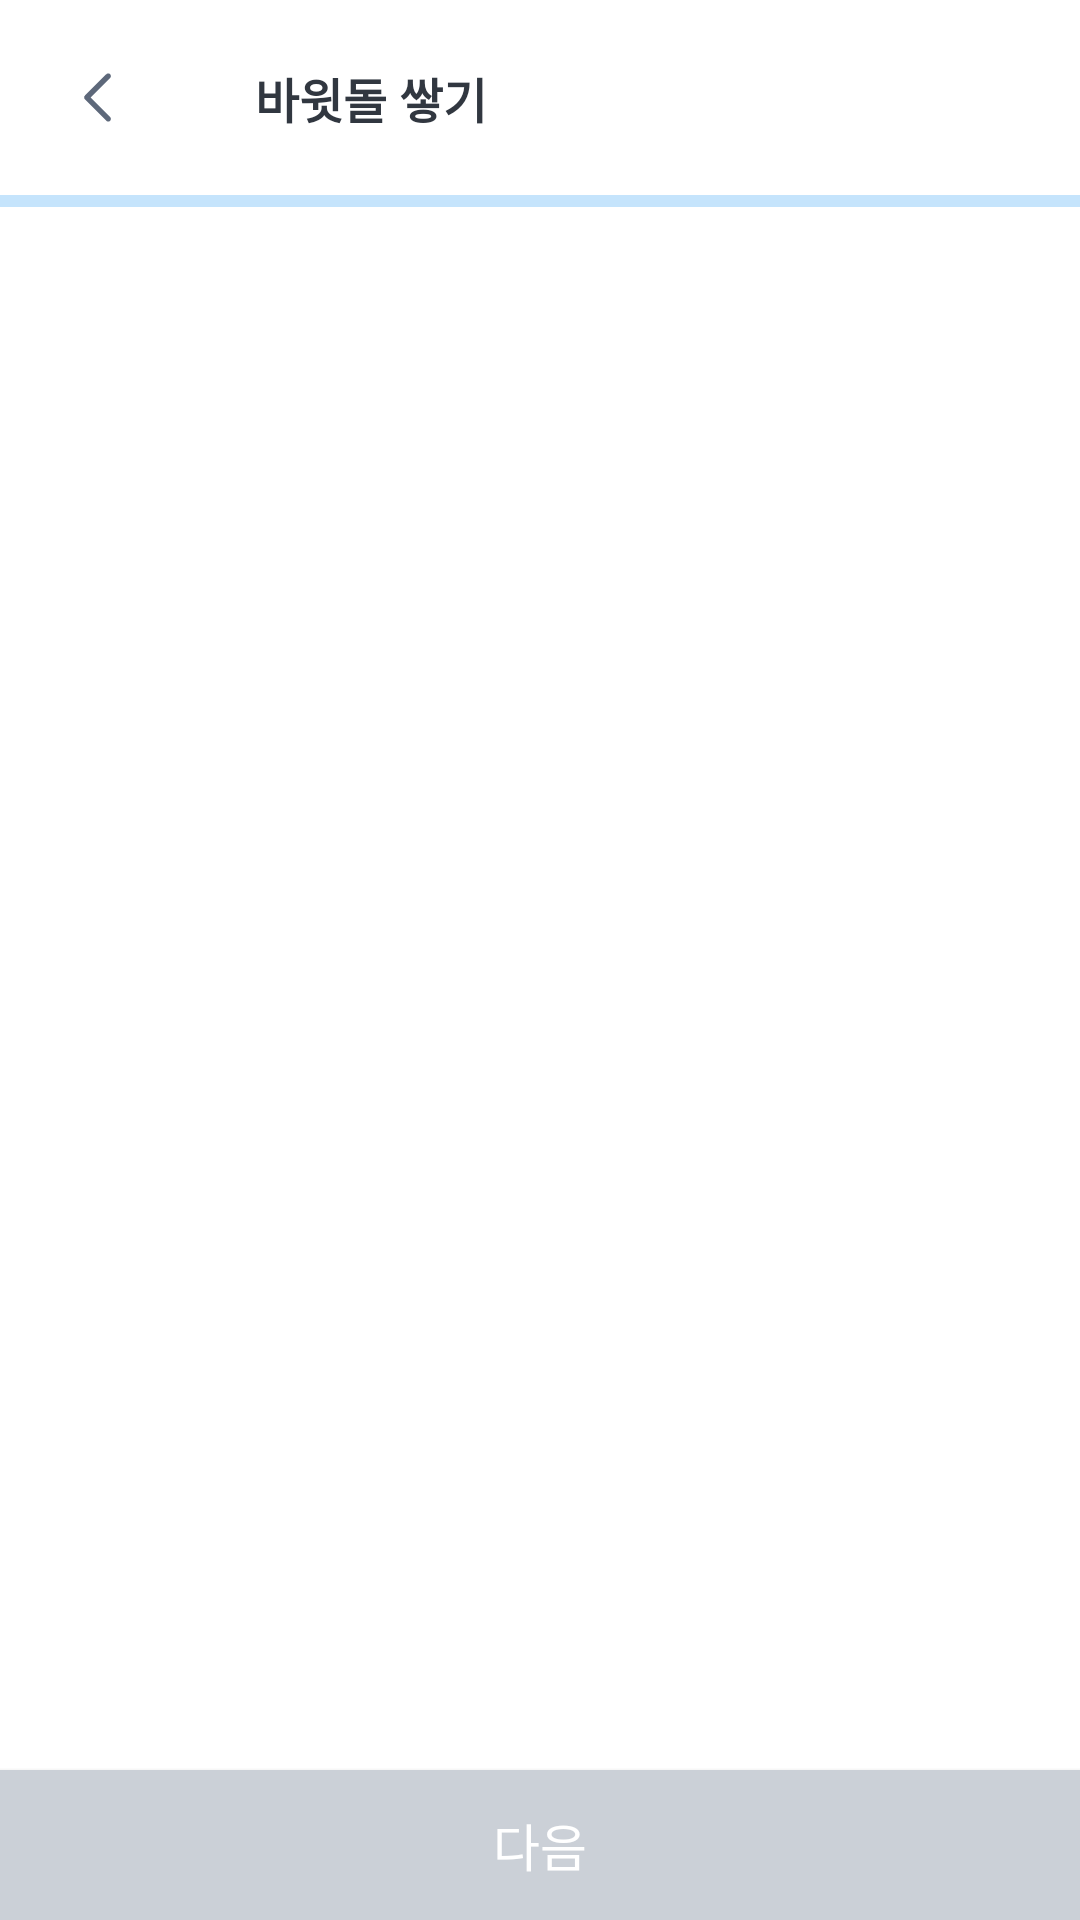

This screen was rendered from an Android layout file. Write that file and the resources it references.
<!-- AndroidManifest.xml: application theme Theme.Pebbles -->
<!-- res/layout/fragment_stone_add.xml -->
<?xml version="1.0" encoding="utf-8"?>
<layout>

    <androidx.constraintlayout.widget.ConstraintLayout xmlns:android="http://schemas.android.com/apk/res/android"
        xmlns:app="http://schemas.android.com/apk/res-auto"
        xmlns:tools="http://schemas.android.com/tools"
        android:layout_width="match_parent"
        android:layout_height="match_parent"
        tools:context=".view.manage.fragment.StoneAddFragment"
        android:background="@color/white">

        <ImageView
            android:id="@+id/stone_add_back_iv"
            android:layout_width="25dp"
            android:layout_height="25dp"
            android:layout_marginStart="20dp"
            android:layout_marginTop="20dp"
            android:src="@drawable/ic_back_arrow"
            app:layout_constraintStart_toStartOf="parent"
            app:layout_constraintTop_toTopOf="parent" />

        <TextView
            android:id="@+id/stone_add_title_tv"
            android:layout_width="wrap_content"
            android:layout_height="wrap_content"
            android:layout_marginStart="40dp"
            android:text="바윗돌 쌓기"
            android:textColor="@color/gray_60"
            android:textSize="16sp"
            android:textStyle="bold"
            app:layout_constraintBottom_toBottomOf="@id/stone_add_back_iv"
            app:layout_constraintStart_toEndOf="@id/stone_add_back_iv"
            app:layout_constraintTop_toTopOf="@id/stone_add_back_iv" />

        <TextView
            android:id="@+id/stone_add_skip_tv"
            android:layout_width="wrap_content"
            android:layout_height="wrap_content"
            android:layout_marginEnd="16dp"
            android:text="건너뛰기"
            android:textColor="@color/main_40"
            android:textSize="14sp"
            android:visibility="invisible"
            app:layout_constraintBottom_toBottomOf="@id/stone_add_title_tv"
            app:layout_constraintEnd_toEndOf="parent"
            app:layout_constraintTop_toTopOf="@id/stone_add_title_tv" />

        <com.google.android.material.progressindicator.LinearProgressIndicator
            android:id="@+id/stone_add_progress_bar"
            android:layout_width="match_parent"
            android:layout_height="3dp"
            android:layout_marginTop="20dp"
            app:indicatorColor="@color/main_30"
            app:layout_constraintEnd_toEndOf="parent"
            app:layout_constraintStart_toStartOf="parent"
            app:layout_constraintTop_toBottomOf="@id/stone_add_back_iv" />


        <FrameLayout
            android:id="@+id/stone_add_container_cl"
            android:layout_width="match_parent"
            android:layout_height="0dp"
            app:layout_constraintBottom_toTopOf="@id/stone_add_next_btn"
            app:layout_constraintEnd_toEndOf="parent"
            app:layout_constraintStart_toStartOf="parent"
            app:layout_constraintTop_toBottomOf="@id/stone_add_progress_bar"/>










        <Button
            android:id="@+id/stone_add_next_btn"
            android:layout_width="match_parent"
            android:layout_height="50dp"
            android:background="@color/gray_30"
            android:clickable="false"
            android:text="다음"
            android:textColor="@color/white"
            android:textSize="17sp"
            app:layout_constraintBottom_toBottomOf="parent"
            app:layout_constraintEnd_toEndOf="parent"
            app:layout_constraintStart_toStartOf="parent" />


    </androidx.constraintlayout.widget.ConstraintLayout>
</layout>
<!-- resources referenced by this layout -->
<resources>
  <color name="gray_30">#CBD0D7</color>
  <color name="gray_60">#313740</color>
  <color name="main_30">#2196F3</color>
  <color name="main_40">#1976D2</color>
  <color name="white">#FFFFFFFF</color>
  <!-- drawable ic_back_arrow (drawable) -->
  <vector xmlns:android="http://schemas.android.com/apk/res/android"
      android:width="56dp"
      android:height="56dp"
      android:viewportWidth="56"
      android:viewportHeight="56">
    <path
        android:pathData="M36,46c-0.51,0 -1.02,-0.2 -1.41,-0.59L18.59,29.41c-0.78,-0.78 -0.78,-2.05 0,-2.83L34.59,10.59c0.78,-0.78 2.05,-0.78 2.83,0 0.78,0.78 0.78,2.05 0,2.83l-14.59,14.59 14.59,14.59c0.78,0.78 0.78,2.05 0,2.83 -0.39,0.39 -0.9,0.59 -1.41,0.59Z"
        android:fillColor="#5d687a"/>
  </vector>
  <style name="Theme.Pebbles" parent="Theme.AppCompat.Light.NoActionBar">
          
          <item name="colorPrimary">@color/purple_500</item>
          <item name="colorPrimaryVariant">@color/main_bg</item>
          <item name="colorOnPrimary">@color/white</item>
          
          <item name="colorSecondary">@color/teal_200</item>
          <item name="colorSecondaryVariant">@color/teal_700</item>
          <item name="colorOnSecondary">@color/black</item>
          
          <item name="android:statusBarColor" tools:targetApi="l">?attr/colorPrimaryVariant</item>
          
          <item name="bottomSheetDialogTheme">@style/AppBottomSheetDialogTheme</item>
      </style>
  <color name="purple_500">#FF6200EE</color>
  <color name="main_bg">#E3F2FD</color>
  <color name="teal_200">#FF03DAC5</color>
  <color name="teal_700">#FF018786</color>
  <color name="black">#FF000000</color>
  <style name="AppBottomSheetDialogTheme" parent="Theme.Design.Light.BottomSheetDialog">
          <item name="bottomSheetStyle">@style/AppModalStyle</item>
          <item name="android:windowIsFloating">false</item>
      </style>
  <style name="AppModalStyle" parent="Widget.Design.BottomSheet.Modal">
          <item name="android:background">@drawable/corner_bottom_sheet_dialog</item>
      </style>
</resources>
